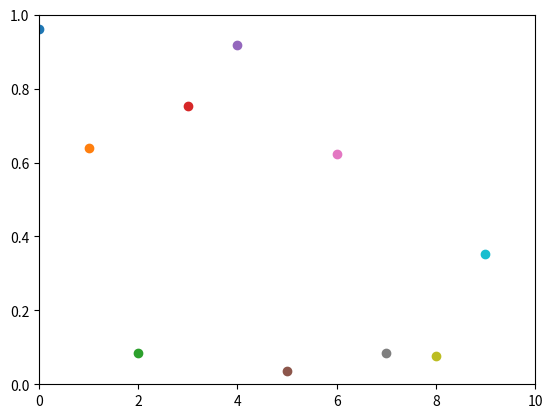

Recreate this plot in Python.
import numpy as np
import time
import matplotlib.pyplot as plt

# x = np.linspace(0, 10, 100)
# y = np.cos(x)

# plt.ion()

# figure, ax = plt.subplots(figsize=(8,6))
# line1, = ax.plot(x, y)

# plt.title("Dynamic Plot of sinx",fontsize=25)

# plt.xlabel("X",fontsize=18)
# plt.ylabel("sinX",fontsize=18)


# for p in range(100):
    
#     updated_y = np.cos(x-0.05*p)
    
#     line1.set_xdata(x)
#     line1.set_ydata(updated_y)
    
#     figure.canvas.draw()
    
#     figure.canvas.flush_events()
#     time.sleep(0.1)
#     plt.show()


plt.axis([0, 10, 0, 1])

for i in range(10):
    y = np.random.random()
    plt.scatter(i, y)
    plt.pause(0.05)

plt.show()